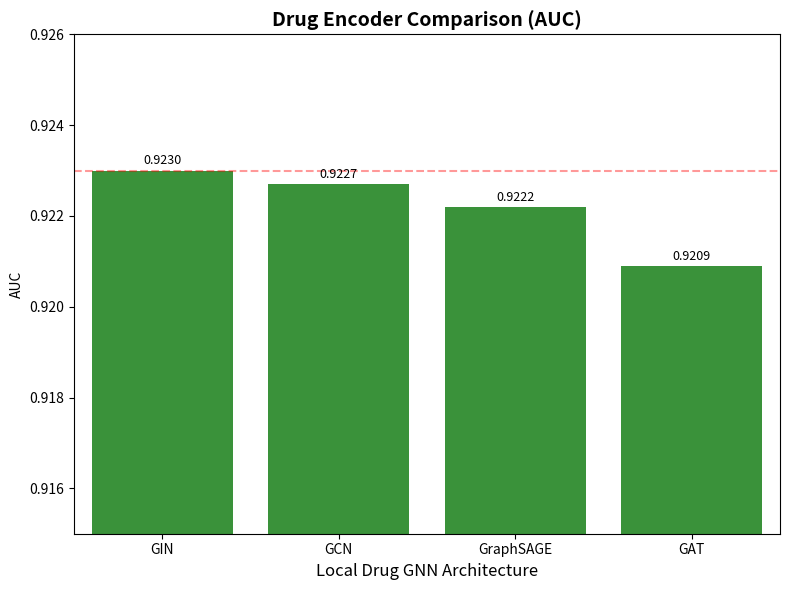

Source code (Python):
import matplotlib.pyplot as plt
import seaborn as sns
import pandas as pd
import os

# Configuration
OUTPUT_DIR = "."
os.makedirs(OUTPUT_DIR, exist_ok=True)

# Data
data = [
    {"GNN": "GIN", "Omics": "3-Omics", "AUC": 0.9223, "AUPR": 0.8940},
    {"GNN": "GCN", "Omics": "3-Omics", "AUC": 0.9228, "AUPR": 0.8950},
    {"GNN": "GraphSAGE", "Omics": "3-Omics", "AUC": 0.9220, "AUPR": 0.8946},
    {"GNN": "GAT", "Omics": "3-Omics", "AUC": 0.9192, "AUPR": 0.8890},
    {"GNN": "GIN", "Omics": "7-Modalities", "AUC": 0.9230, "AUPR": 0.8948},
    {"GNN": "GCN", "Omics": "7-Modalities", "AUC": 0.9227, "AUPR": 0.8945},
    {"GNN": "GraphSAGE", "Omics": "7-Modalities", "AUC": 0.9222, "AUPR": 0.8938},
    {"GNN": "GAT", "Omics": "7-Modalities", "AUC": 0.9209, "AUPR": 0.8913},
]

df = pd.DataFrame(data)

def plot_drug_encoder(df):
    fig, ax = plt.subplots(figsize=(8, 6))
    metric = "AUC"
    
    # ✅ Filter only 7-Modalities
    df_7 = df[df["Omics"] == "7-Modalities"]
    
    # Single color (since no grouping now)
    color = "#2ca02c"
    
    # Bar plot (no hue)
    sns.barplot(
        data=df_7, 
        x="GNN", 
        y=metric, 
        ax=ax, 
        color=color
    )
    
    # Title and Labels
    ax.set_title(f"Drug Encoder Comparison ({metric})", fontsize=14, fontweight="bold")
    ax.set_xlabel("Local Drug GNN Architecture", fontsize=12)
    ax.set_ylabel(metric)
    
    # Range adjustment
    ax.set_ylim(0.915, 0.926)
        
    # Add labels on bars
    for p in ax.patches:
        if p.get_height() > 0:
            ax.annotate(f"{p.get_height():.4f}", 
                        (p.get_x() + p.get_width() / 2., p.get_height()), 
                        ha='center', va='center', 
                        xytext=(0, 7), 
                        textcoords='offset points',
                        fontsize=9)
            
    # Highlight best performer
    ax.axhline(0.9230, color="red", linestyle="--", alpha=0.4)
    
    # ❌ Removed legend completely

    plt.tight_layout()
    output_path = f"{OUTPUT_DIR}/fig_D1_drug_encoder_comparison.pdf"
    plt.savefig(output_path)
    print(f"Saved: {output_path}")
    plt.close()

if __name__ == "__main__":
    plot_drug_encoder(df)
